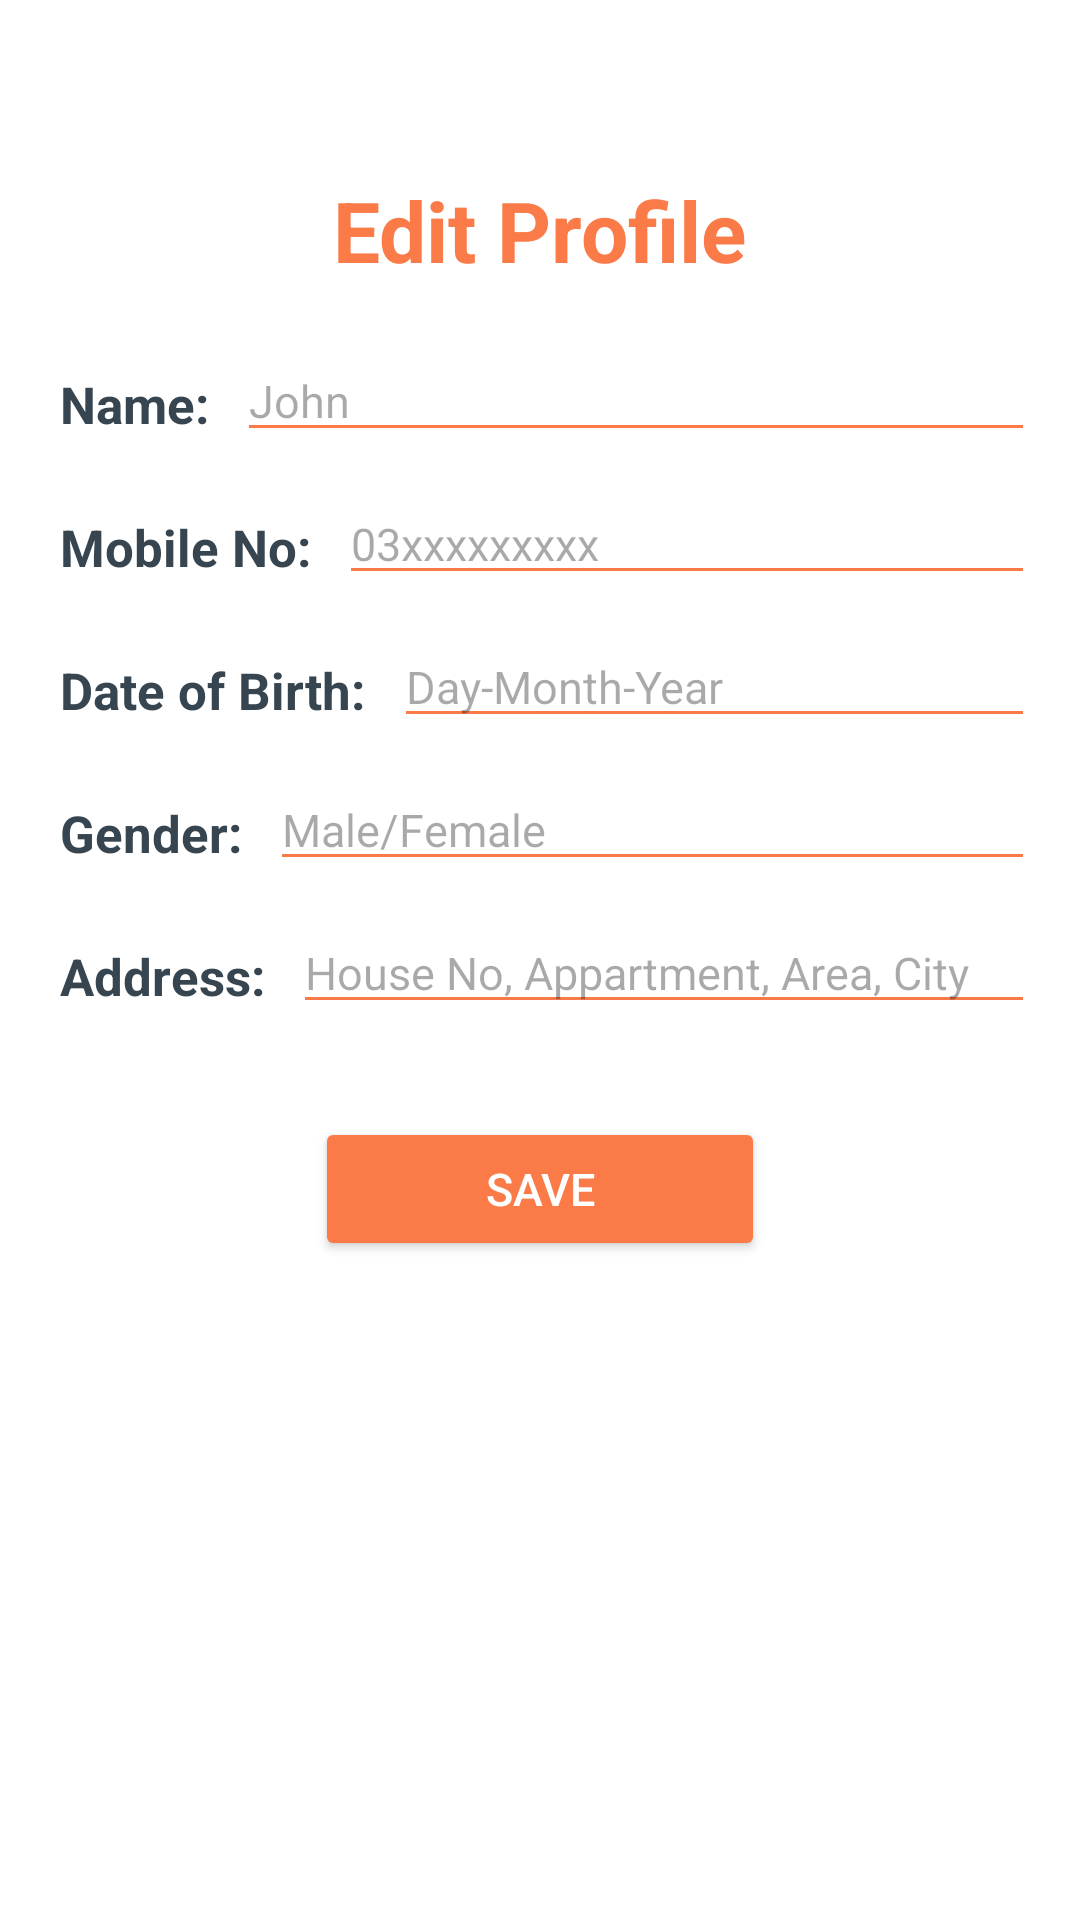

Produce the Android XML layout that renders to this screen, including the resource entries it uses.
<!-- AndroidManifest.xml: application theme Theme.KidsMart -->
<!-- res/layout/activity_edit_profile.xml -->
<?xml version="1.0" encoding="utf-8"?>
<RelativeLayout xmlns:android="http://schemas.android.com/apk/res/android"
    xmlns:app="http://schemas.android.com/apk/res-auto"
    xmlns:tools="http://schemas.android.com/tools"
    android:id="@+id/main"
    android:layout_width="match_parent"
    android:layout_height="match_parent"
    android:fitsSystemWindows="true"
    android:background="@color/white"
    tools:context=".EditProfileActivity">

    <TextView
        android:id="@+id/tvEditProfile"
        android:layout_width="wrap_content"
        android:layout_height="wrap_content"
        android:text="Edit Profile"
        android:textSize="28dp"
        android:textStyle="bold"
        android:textColor="@color/orange"
        android:layout_centerHorizontal="true"
        android:padding="8dp"
        android:layout_marginTop="50dp"/>

    <TextView
        android:id="@+id/tvName"
        android:layout_width="wrap_content"
        android:layout_height="wrap_content"
        android:text="Name: "
        android:layout_below="@id/tvEditProfile"
        android:textSize="17sp"
        android:textStyle="bold"
        android:textColor="@color/charcoal"
        android:layout_marginTop="20dp"
        android:layout_marginStart="20dp" />

    <EditText
        android:id="@+id/editName"
        android:layout_width="match_parent"
        android:layout_height="wrap_content"
        android:hint="John"
        android:layout_below="@id/tvEditProfile"
        android:textSize="15sp"
        android:textColor="@color/charcoal"
        android:backgroundTint="@color/orange"
        android:layout_marginTop="10dp"
        android:layout_toEndOf="@id/tvName"
        android:layout_marginEnd="15dp"
        android:layout_marginStart="5dp"/>

    <TextView
        android:id="@+id/tvMobile"
        android:layout_width="wrap_content"
        android:layout_height="wrap_content"
        android:text="Mobile No: "
        android:layout_below="@id/tvName"
        android:textSize="17sp"
        android:textStyle="bold"
        android:textColor="@color/charcoal"
        android:layout_marginTop="25dp"
        android:layout_marginStart="20dp" />

    <EditText
        android:id="@+id/editMobile"
        android:layout_width="match_parent"
        android:layout_height="wrap_content"
        android:hint="03xxxxxxxxx"
        android:layout_below="@id/tvName"
        android:textSize="15sp"
        android:inputType="phone"
        android:maxLength="11"
        android:textColor="@color/charcoal"
        android:backgroundTint="@color/orange"
        android:layout_marginTop="15dp"
        android:layout_toEndOf="@id/tvMobile"
        android:layout_marginEnd="15dp"
        android:layout_marginStart="5dp"/>

    <TextView
        android:id="@+id/tvBirth"
        android:layout_width="wrap_content"
        android:layout_height="wrap_content"
        android:text="Date of Birth: "
        android:layout_below="@id/tvMobile"
        android:textSize="17sp"
        android:textStyle="bold"
        android:textColor="@color/charcoal"
        android:layout_marginTop="25dp"
        android:layout_marginStart="20dp" />

    <EditText
        android:id="@+id/editBirth"
        android:layout_width="match_parent"
        android:layout_height="wrap_content"
        android:hint="Day-Month-Year"
        android:layout_below="@id/tvMobile"
        android:textSize="15sp"
        android:textColor="@color/charcoal"
        android:backgroundTint="@color/orange"
        android:layout_marginTop="15dp"
        android:layout_toEndOf="@id/tvBirth"
        android:layout_marginEnd="15dp"
        android:layout_marginStart="5dp"/>

    <TextView
        android:id="@+id/tvGender"
        android:layout_width="wrap_content"
        android:layout_height="wrap_content"
        android:text="Gender: "
        android:layout_below="@id/tvBirth"
        android:textSize="17sp"
        android:textStyle="bold"
        android:textColor="@color/charcoal"
        android:layout_marginTop="25dp"
        android:layout_marginStart="20dp" />

    <EditText
        android:id="@+id/accGender"
        android:layout_width="match_parent"
        android:layout_height="wrap_content"
        android:hint="Male/Female"
        android:layout_below="@id/tvBirth"
        android:textSize="15sp"
        android:textColor="@color/charcoal"
        android:backgroundTint="@color/orange"
        android:layout_marginTop="15dp"
        android:layout_toEndOf="@id/tvGender"
        android:layout_marginEnd="15dp"
        android:layout_marginStart="5dp"/>

    <TextView
        android:id="@+id/tvAddress"
        android:layout_width="wrap_content"
        android:layout_height="wrap_content"
        android:text="Address: "
        android:layout_below="@id/tvGender"
        android:textSize="17sp"
        android:textStyle="bold"
        android:textColor="@color/charcoal"
        android:layout_marginTop="25dp"
        android:layout_marginStart="20dp" />

    <EditText
        android:id="@+id/editAddress"
        android:layout_width="match_parent"
        android:layout_height="wrap_content"
        android:hint="House No, Appartment, Area, City"
        android:layout_below="@id/tvGender"
        android:textSize="15sp"
        android:textColor="@color/charcoal"
        android:backgroundTint="@color/orange"
        android:inputType="textMultiLine"
        android:layout_marginTop="15dp"
        android:layout_toEndOf="@id/tvAddress"
        android:layout_marginEnd="15dp"
        android:layout_marginStart="5dp"/>

    <View
        android:id="@+id/divider1"
        android:layout_width="match_parent"
        android:layout_height="1dp"
        android:layout_below="@id/editAddress"
        android:layout_marginStart="15dp"
        android:layout_marginEnd="15dp"/>

    <Button
        android:id="@+id/btnSave"
        android:layout_width="150dp"
        android:layout_height="wrap_content"
        android:layout_below="@id/divider1"
        android:text="Save"
        android:textSize="15sp"
        android:padding="13dp"
        android:textColor="@color/white"
        android:backgroundTint="@color/orange"
        android:layout_centerHorizontal="true"
        android:layout_marginTop="30dp"/>

</RelativeLayout>
<!-- resources referenced by this layout -->
<resources>
  <color name="charcoal">#36454F</color>
  <color name="orange">#fa7a48</color>
  <color name="white">#FFFFFFFF</color>
  <style name="Theme.KidsMart" parent="Base.Theme.KidsMart" />
  <style name="Base.Theme.KidsMart" parent="Theme.Material3.DayNight.NoActionBar">
          
          
      </style>
</resources>
